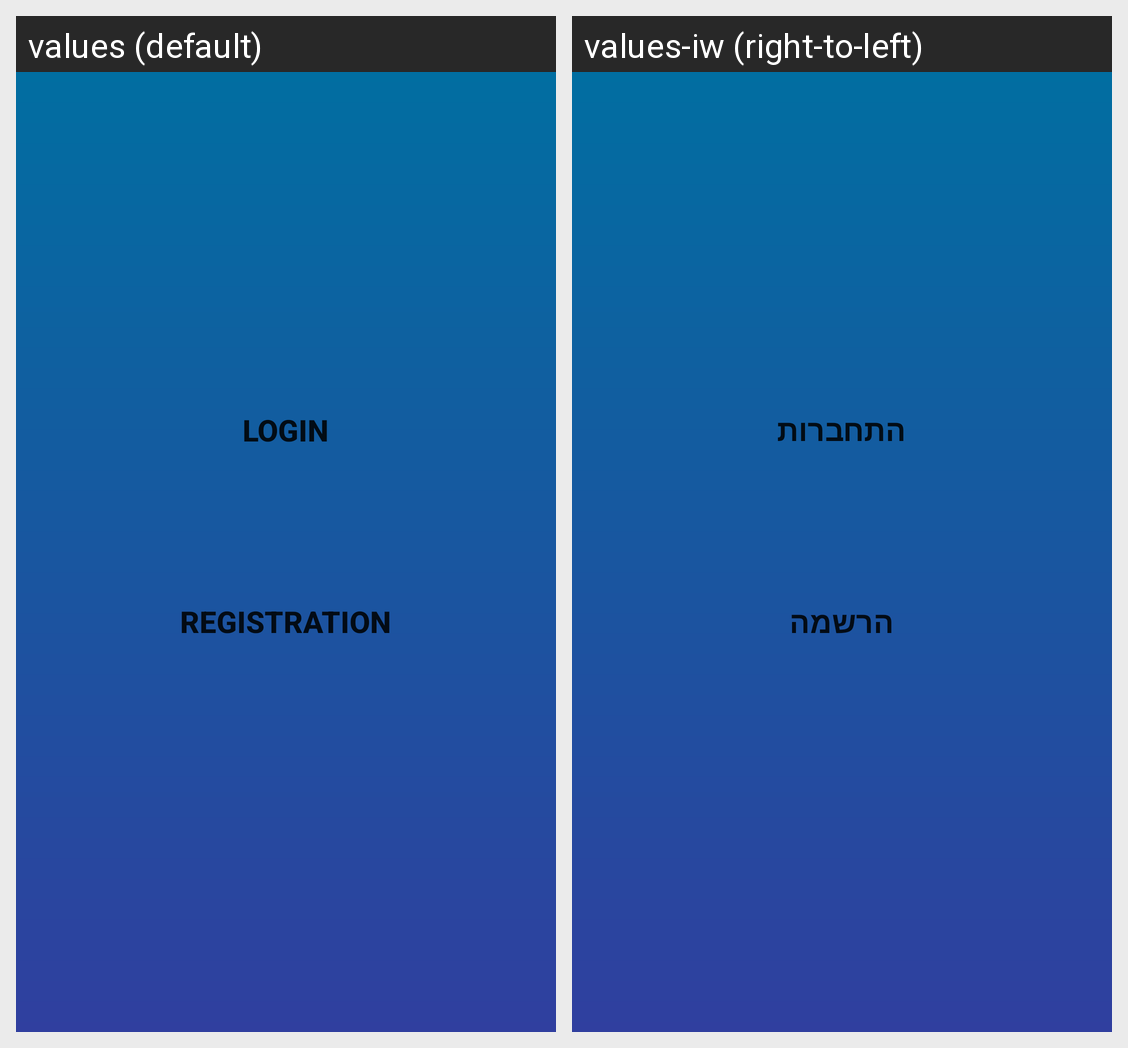

Translations of the strings shown on this Android screen, per locale in the grid:
Android screen res/layout/activity_enter.xml rendered under 2 locales, left to right: values (default), values-iw (right-to-left). Device: Nexus 5 (rendered at 1080×1920; each locale shown at half size, 540×960, under a caption strip naming it); theme AppTheme.
Strings drawn on this screen, with the default value and each locale's value (text and hints the layout hard-codes, and strings that could not be matched under every locale, appear in the picture but are not listed):

login_btn
  values: Login
  values-iw: התחברות

registration_btn
  values: Registration
  values-iw: הרשמה
